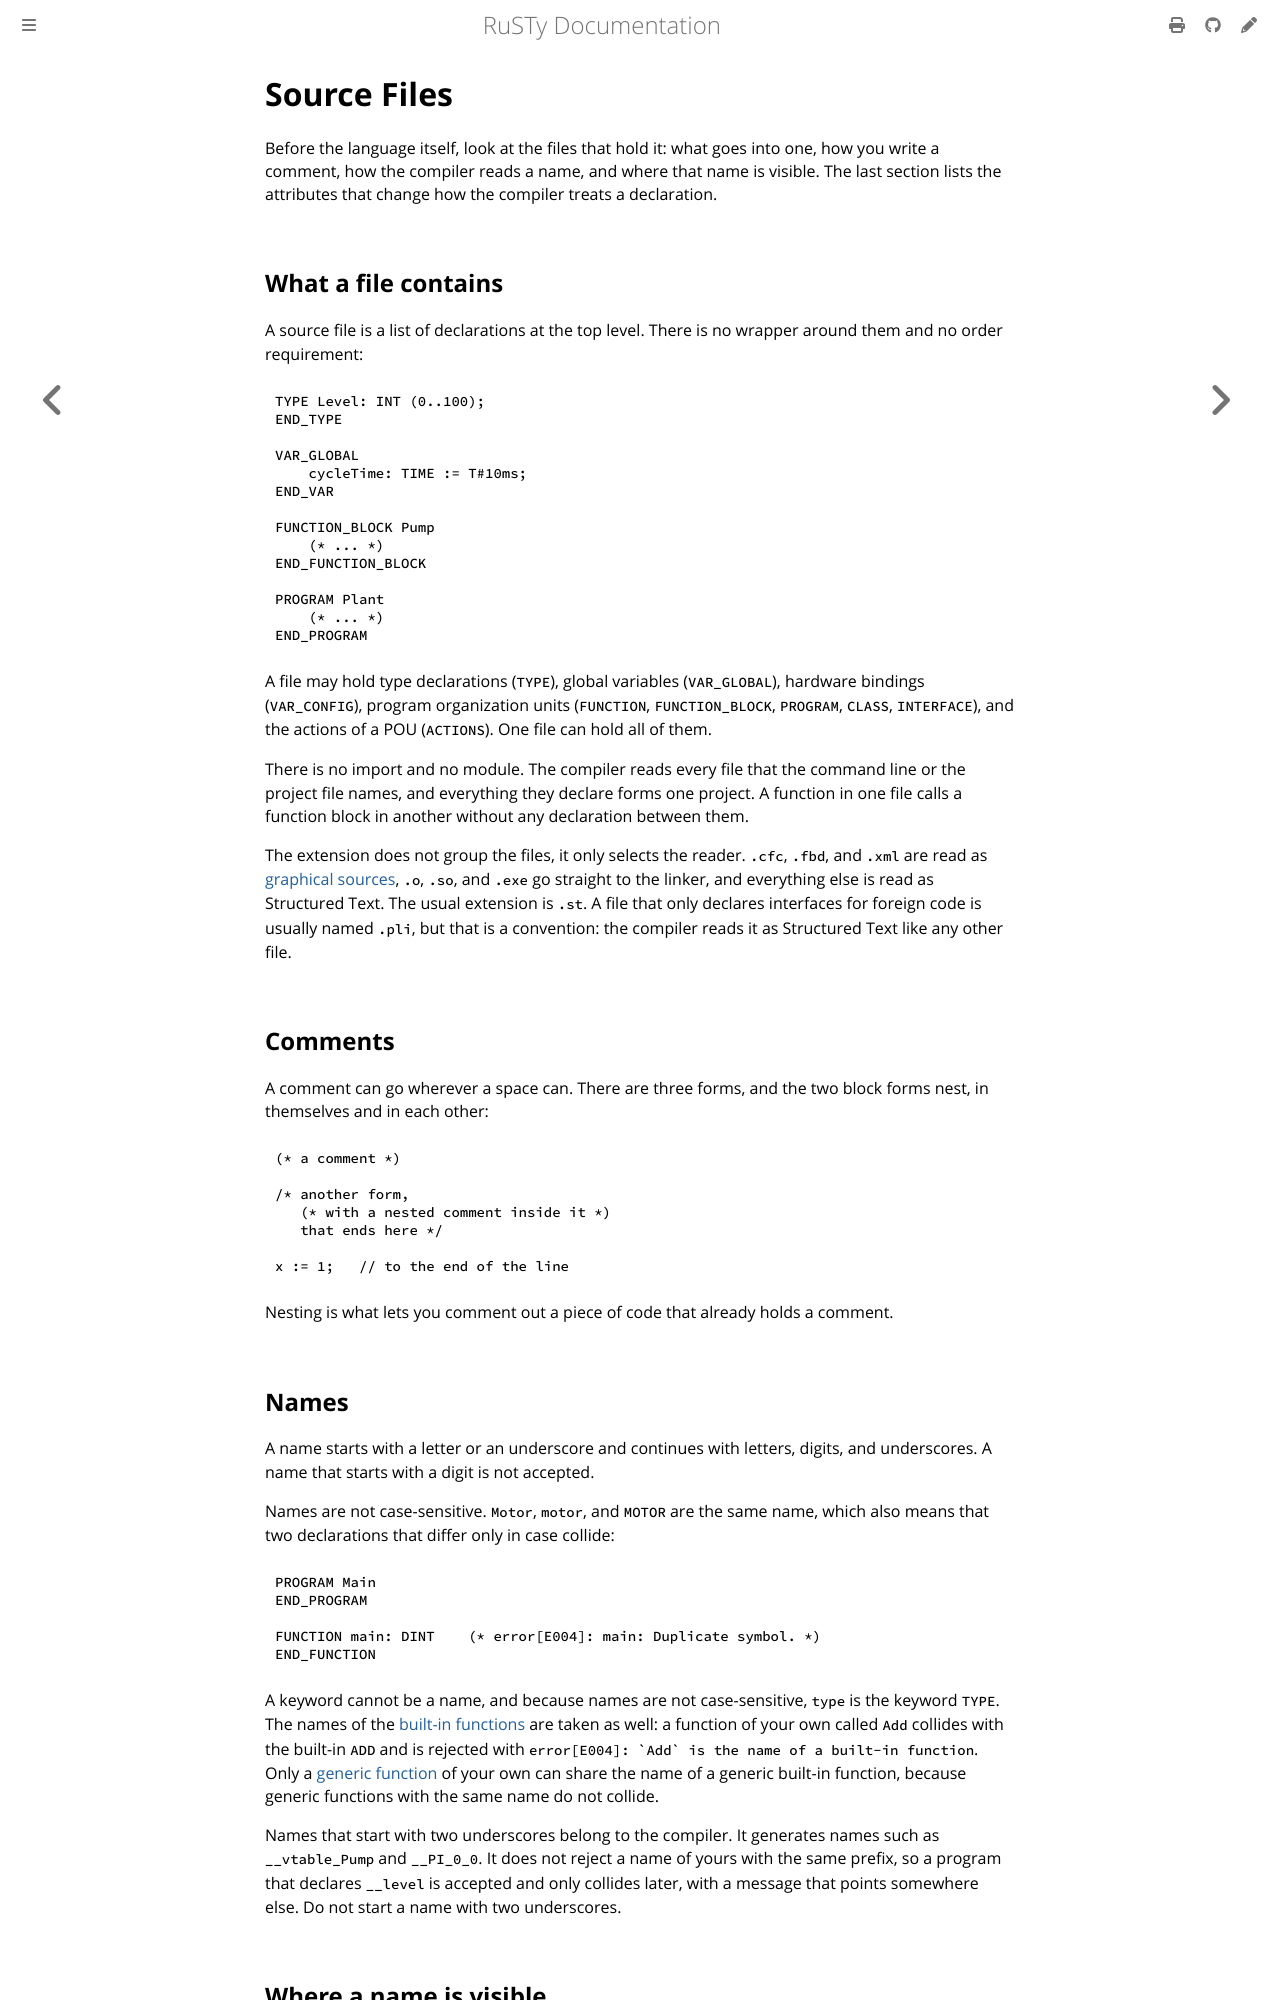

repository: PLC-lang/rusty · page: user/language/source-files.html · generator: mdbook

# Source Files

Before the language itself, look at the files that hold it: what goes into one, how you write a comment, how the compiler reads a name, and where that name is visible. The last section lists the attributes that change how the compiler treats a declaration.


## What a file contains

A source file is a list of declarations at the top level. There is no wrapper around them and no order requirement:

```iecst
TYPE Level: INT (0..100);
END_TYPE

VAR_GLOBAL
    cycleTime: TIME := T#10ms;
END_VAR

FUNCTION_BLOCK Pump
    (* ... *)
END_FUNCTION_BLOCK

PROGRAM Plant
    (* ... *)
END_PROGRAM
```

A file may hold type declarations (`TYPE`), global variables (`VAR_GLOBAL`), hardware bindings (`VAR_CONFIG`), program organization units (`FUNCTION`, `FUNCTION_BLOCK`, `PROGRAM`, `CLASS`, `INTERFACE`), and the actions of a POU (`ACTIONS`). One file can hold all of them.

There is no import and no module. The compiler reads every file that the command line or the project file names, and everything they declare forms one project. A function in one file calls a function block in another without any declaration between them.

The extension does not group the files, it only selects the reader. `.cfc`, `.fbd`, and `.xml` are read as [graphical sources](cfc.md), `.o`, `.so`, and `.exe` go straight to the linker, and everything else is read as Structured Text. The usual extension is `.st`. A file that only declares interfaces for foreign code is usually named `.pli`, but that is a convention: the compiler reads it as Structured Text like any other file.


## Comments

A comment can go wherever a space can. There are three forms, and the two block forms nest, in themselves and in each other:

```iecst
(* a comment *)

/* another form,
   (* with a nested comment inside it *)
   that ends here */

x := 1;   // to the end of the line
```

Nesting is what lets you comment out a piece of code that already holds a comment.
